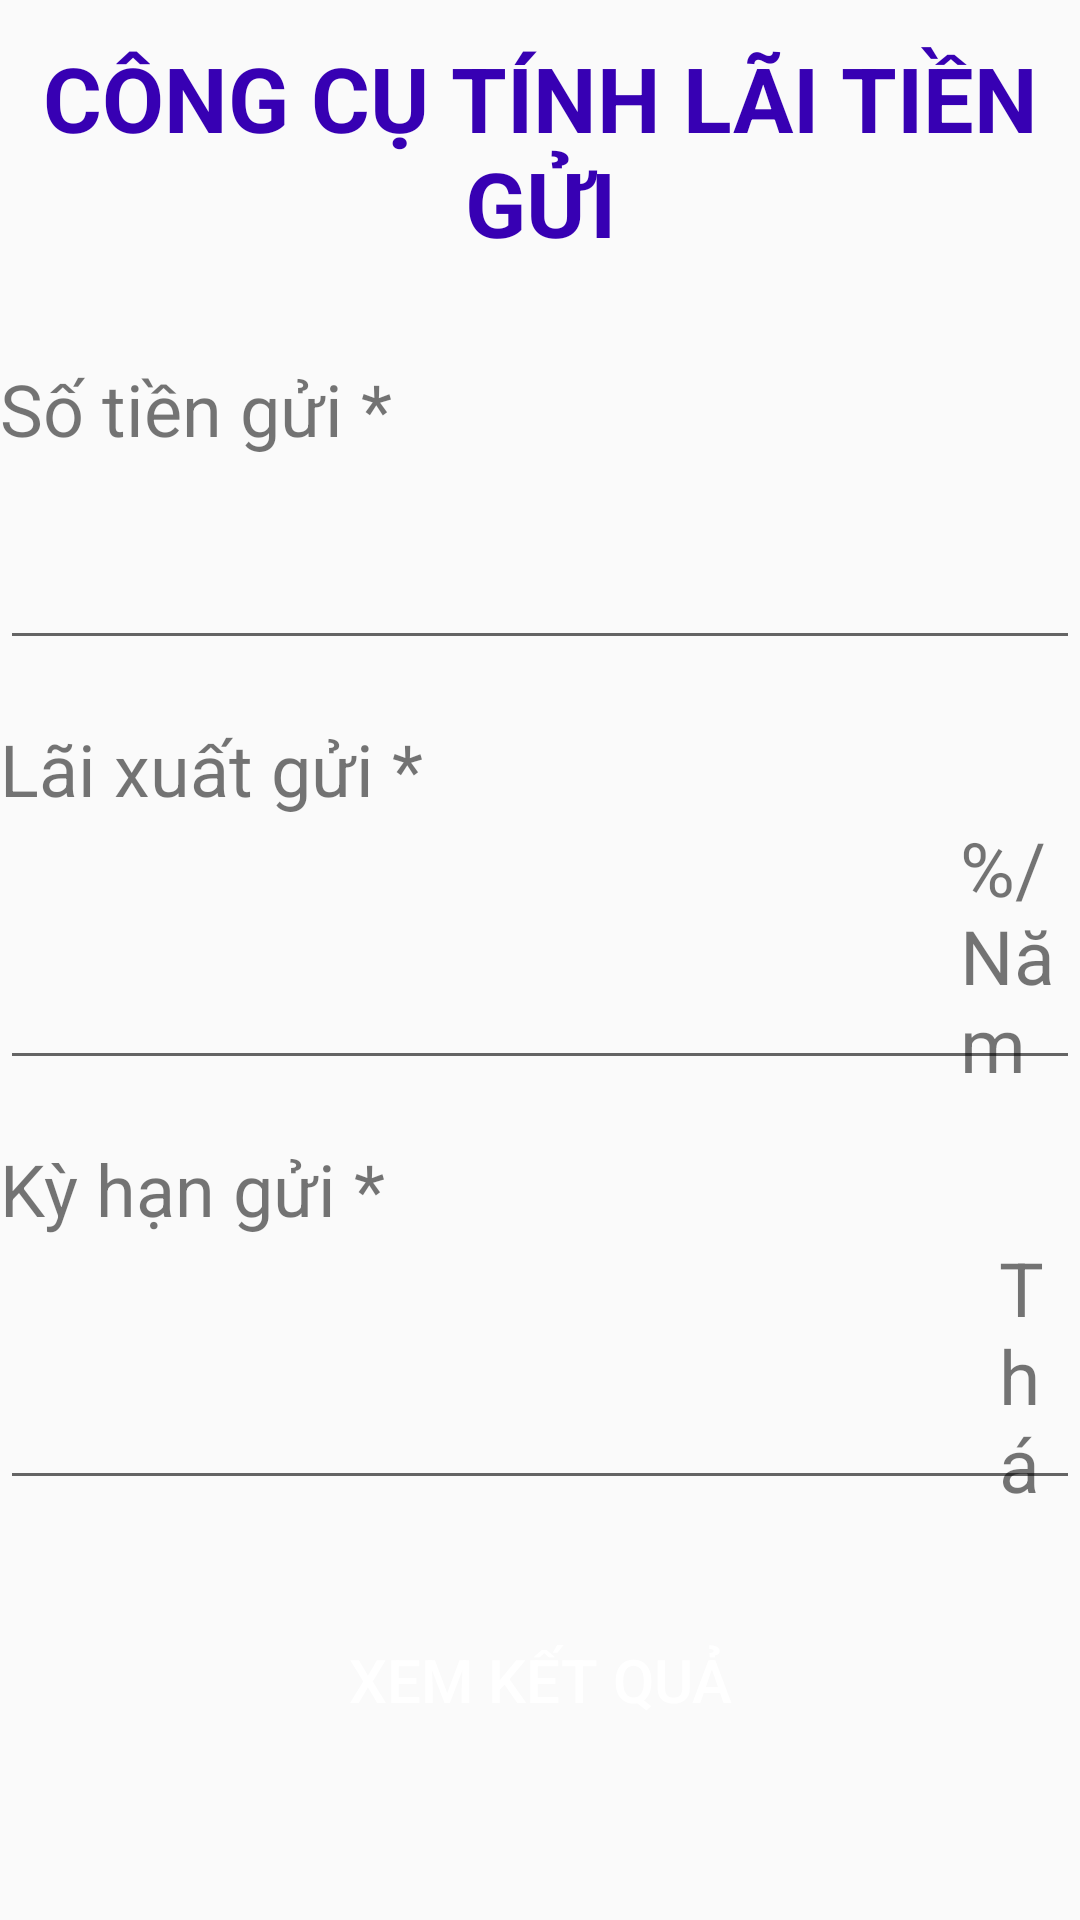

This screen was rendered from an Android layout file. Write that file and the resources it references.
<!-- AndroidManifest.xml: application theme Theme.KiemTraActivity19110159 -->
<!-- res/layout/activity_main.xml -->
<RelativeLayout android:layout_width="match_parent"
    android:layout_height="match_parent"
    xmlns:android="http://schemas.android.com/apk/res/android">

    <TextView
        android:layout_width="match_parent"
        android:layout_height="100dp"
        android:text="Công cụ tính lãi tiền gửi"
        android:textSize="30sp"
        android:gravity="center"
        android:textStyle="bold"
        android:textAllCaps="true"
        android:textColor="#FF3700B3"
        android:id="@+id/txtTitle"/>

    <RelativeLayout
        android:layout_width="match_parent"
        android:layout_height="100dp"
        android:layout_below="@+id/txtTitle"
        android:id="@+id/SoTienLai"
        android:layout_marginTop="20sp">

        <TextView
            android:layout_width="match_parent"
            android:layout_height="wrap_content"
            android:text="Số tiền gửi *"
            android:textSize="24sp"
            android:id="@+id/text3"/>
        <EditText
            android:layout_width="match_parent"
            android:layout_height="match_parent"
            android:id="@+id/edtSoTienGui"
            android:inputType="numberDecimal"
            android:textColor="#FF3700B3"
            android:textSize="25sp"
            android:textStyle="bold"
           />
        <TextView
            android:layout_width="wrap_content"
            android:layout_height="wrap_content"
            android:text="đ"
            android:textSize="30sp"
            android:layout_below="@id/text3"
            android:layout_marginLeft="375dp"
            />

    </RelativeLayout>

    <RelativeLayout
        android:layout_width="match_parent"
        android:layout_height="120dp"
        android:layout_below="@+id/SoTienLai"
        android:id="@+id/LaiXuatGui"
        android:layout_marginTop="20sp"
        >
        <TextView
            android:layout_width="match_parent"
            android:layout_height="wrap_content"
            android:text="Lãi xuất gửi *"
            android:textSize="24sp"
            android:id="@+id/text4"/>
        <EditText
            android:layout_width="match_parent"
            android:layout_height="match_parent"
            android:id="@+id/edtLaiXuatGui"
            android:inputType="numberDecimal"
            android:textColor="#FF3700B3"
            android:textSize="25sp"
            android:textStyle="bold"
            />
        <TextView
            android:layout_width="wrap_content"
            android:layout_height="wrap_content"
            android:text="%/Năm"
            android:textSize="25sp"
            android:layout_below="@id/text4"
            android:layout_marginLeft="320dp"
            />

    </RelativeLayout>

    <RelativeLayout
        android:layout_width="match_parent"
        android:layout_height="120dp"
        android:layout_below="@+id/LaiXuatGui"
        android:layout_marginTop="20sp"
        android:id="@+id/KyHanGui"
        >

        <TextView
            android:layout_width="match_parent"
            android:layout_height="wrap_content"
            android:text="Kỳ hạn gửi *"
            android:textSize="24sp"
            android:id="@+id/text5"/>
        <EditText
            android:layout_width="match_parent"
            android:layout_height="match_parent"
            android:id="@+id/edtKyHanGui"
            android:inputType="numberDecimal"
            android:textColor="#FF3700B3"
            android:textSize="25sp"
            android:textStyle="bold"
            />
        <TextView
            android:layout_width="wrap_content"
            android:layout_height="wrap_content"
            android:text="Tháng"
            android:textSize="25sp"
            android:layout_below="@id/text5"
            android:layout_marginLeft="333dp"
            />

    </RelativeLayout>

    <Button
        android:background="@drawable/botron_button"
        android:layout_width="200dp"
        android:layout_height="60dp"
        android:layout_below="@+id/KyHanGui"
        android:layout_marginTop="30dp"
        android:layout_centerHorizontal="true"
        android:textSize="20sp"
        android:text="Xem kết quả"
        android:id="@+id/btnXemKetQua"
        android:textColor="#ffffff"
        />

</RelativeLayout>
<!-- resources referenced by this layout -->
<resources>
  <style name="Theme.KiemTraActivity19110159" parent="Theme.AppCompat.DayNight.DarkActionBar">
          
          <item name="colorPrimary">@color/purple_500</item>
          <item name="colorPrimaryVariant">@color/purple_700</item>
          <item name="colorOnPrimary">@color/white</item>
          
          <item name="colorSecondary">@color/teal_200</item>
          <item name="colorSecondaryVariant">@color/teal_700</item>
          <item name="colorOnSecondary">@color/black</item>
          
          <item name="android:statusBarColor" tools:targetApi="l">?attr/colorPrimaryVariant</item>
          
      </style>
  <!-- not gathered from this repository: default colours our renderer supplied (Android Studio template values) -->
  <color name="purple_500">#FF6200EE</color>
  <color name="purple_700">#FF3700B3</color>
  <color name="teal_200">#FF03DAC5</color>
  <color name="teal_700">#FF018786</color>
  <color name="black">#FF000000</color>
  <color name="white">#FFFFFFFF</color>
</resources>
